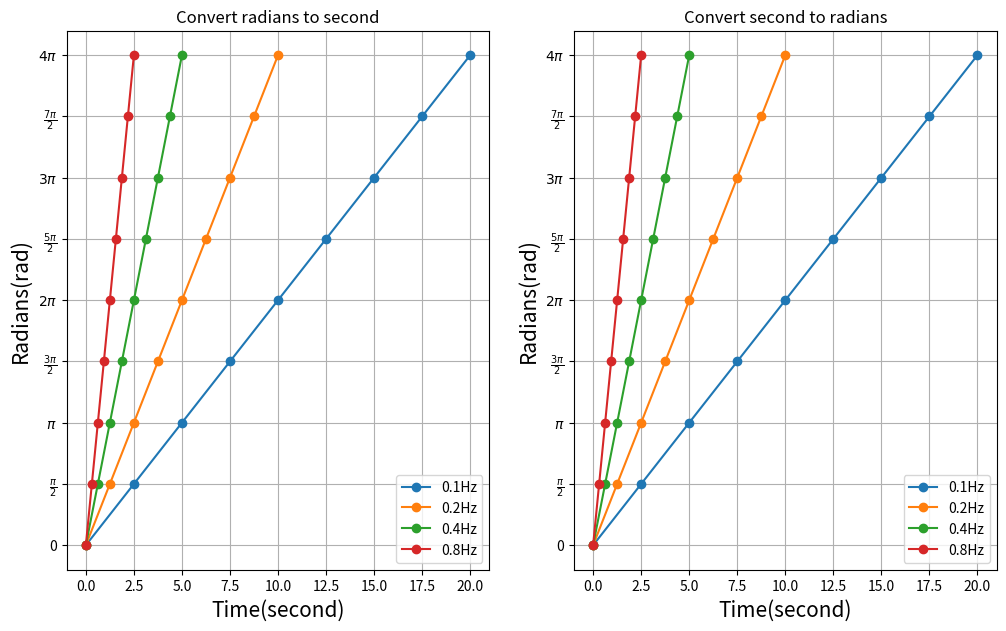

Python code for this plot:
# Instructions
# 1) Generate data array xdata_rad= from 0 to 4*pi, 0.5*pi step. Assume unit of this axis is radian
# 2) Convert radians to time in 4 different freuency conditions frequency = [0.1,0.2,0.4, 0.8] (Hz)
# 3) Plot radians as a function of time you converted above.

# 4) Use time data you obtained (2) 
# 5) Convert timedata to cycles bsed on wavelength(frequency) parameters. frequency = [0.1,0.2,0.4, 0.8] (Hz)
# 6) Then convert to radians.
# 7) Plot radians as a function of time.

# 8) Set axes labels, ticks accordingly (refer attached pdf file)
# 9) Save figure as 'Task03-6_time_to_rad2_Yourname.pdf'
# 10) Submit both your source code and figure pdf file

#%%
import numpy as np
import matplotlib.pyplot as plt

freq = [0.1, 0.2, 0.4, 0.8]
ydata_rad = np.arange(0, 4*np.pi + 0.1, 0.5* np.pi)

omega1 = 2*np.pi * freq[0]          # 角速度ω1, f = 0.1
omega2 = 2*np.pi * freq[1]          # 角速度ω2, f = 0.2
omega3 = 2*np.pi * freq[2]          # 角速度ω3, f = 0.4
omega4 = 2*np.pi * freq[3]          # 角速度ω4, f = 0.8

xdata_time1 = ydata_rad * 1/omega1  # １ラジアン変化するのに要する時間を掛ける
xdata_time2 = ydata_rad * 1/omega2  # １ラジアン変化するのに要する時間を掛ける
xdata_time3 = ydata_rad * 1/omega3  # １ラジアン変化するのに要する時間を掛ける
xdata_time4 = ydata_rad * 1/omega4  # １ラジアン変化するのに要する時間を掛ける

ydata_rad1 = xdata_time1 * omega1
ydata_rad2 = xdata_time2 * omega2
ydata_rad3 = xdata_time3 * omega3
ydata_rad4 = xdata_time4 * omega4

# ticks用配列
xticks = np.arange(0, 20.1, 2.5)
yticks = ['0', '$\\frac{\pi}{2}$', '$\pi$', '$\\frac{3\pi}{2}$', '$2\pi$', '$\\frac{5\pi}{2}$', '$3\pi$', '$\\frac{7\pi}{2}$', '$4\pi$']

fig = plt.figure(figsize=(12,7))

ax1 = plt.subplot(1,2,1)
ax1.set_title('Convert radians to second')
ax1.set_xlabel('Time(second)',fontsize = 15)
ax1.set_ylabel('Radians(rad)',fontsize = 15)
ax1.grid()
ax1.set_xticks(xticks)
ax1.set_yticks(ydata_rad, yticks)
ax1.plot(xdata_time1, ydata_rad, marker = 'o', label = '0.1Hz')
ax1.plot(xdata_time2, ydata_rad, marker = 'o', label = '0.2Hz')
ax1.plot(xdata_time3, ydata_rad, marker = 'o', label = '0.4Hz')
ax1.plot(xdata_time4, ydata_rad, marker = 'o', label = '0.8Hz')
ax1.legend()

ax2 = plt.subplot(1,2,2)
ax2.set_title('Convert second to radians')
ax2.set_xlabel('Time(second)',fontsize = 15)
ax2.set_ylabel('Radians(rad)',fontsize = 15)
ax2.grid()
ax2.set_xticks(xticks)
ax2.set_yticks(ydata_rad, yticks)
ax2.plot(xdata_time1, ydata_rad1, marker = 'o', label = '0.1Hz')
ax2.plot(xdata_time2, ydata_rad2, marker = 'o', label = '0.2Hz')
ax2.plot(xdata_time3, ydata_rad3, marker = 'o', label = '0.4Hz')
ax2.plot(xdata_time4, ydata_rad4, marker = 'o', label = '0.8Hz')
ax2.legend()

# %%
